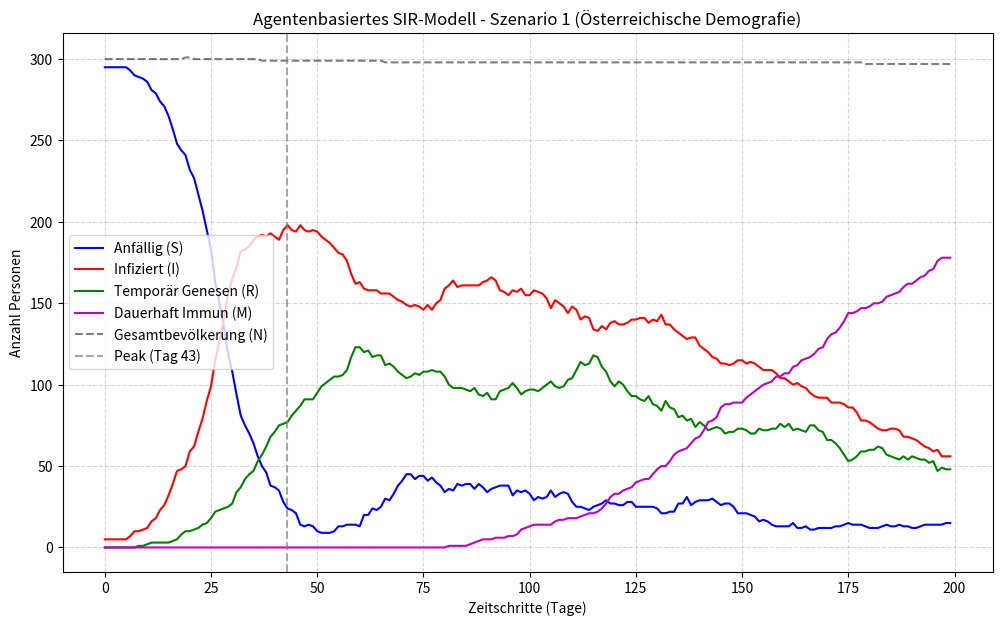

Here is the Python script that generated this plot:
import random
import matplotlib.pyplot as plt
import numpy as np

# --- KONFIGURATION ---
SZENARIO = 1  # Wähle hier: 1, 2 oder 3
ZEITSCHRITTE = 200
ANZAHL_PERSONEN = 300

ANSTECKUNGSRATE = 0.05
GENESUNGSRATE = 0.02
IMMUNITAETS_DAUER = 30

# Österreichische Raten (auf Tagesbasis umgerechnet: Jahresrate / 365)
GEBURTENRATE_TAG = (8.3 / 1000) / 365
STERBERATE_TAG = (9.5 / 1000) / 365

# Szenario-spezifische Parameter setzen
if SZENARIO == 1:
    URSPRUNGLICH_INFIZIERT = 5
    VERBINDUNGEN_MIN = 4
    VERBINDUNGEN_MAX = 4
elif SZENARIO == 2:
    URSPRUNGLICH_INFIZIERT = 5
    VERBINDUNGEN_MIN = 1
    VERBINDUNGEN_MAX = 4
elif SZENARIO == 3:
    URSPRUNGLICH_INFIZIERT = 1
    VERBINDUNGEN_MIN = 1
    VERBINDUNGEN_MAX = 4


# --- AGENTEN-KLASSE (Die Personen) ---
class Person:

    def __init__(self, status="S"):
        self.status = status  # 'S' (Anfällig), 'I' (Infiziert), 'R' (Genesen), 'M' (Dauerhaft Immun)
        self.infektions_counter = 0  # Wie oft schon infiziert?
        self.tage_seit_genesung = 0  # Tracker für die 30 Zeitschritte Immunität
        self.max_verbindungen = random.randint(
            VERBINDUNGEN_MIN, VERBINDUNGEN_MAX
        )


# --- SIMULATION INITIALISIEREN ---
population = [Person() for _ in range(ANZAHL_PERSONEN)]

# Erste Infizierte setzen
for i in range(URSPRUNGLICH_INFIZIERT):
    population[i].status = "I"
    population[i].infektions_counter = 1

# Statistik-Listen für die Grafik
stats_S, stats_I, stats_R, stats_M, stats_N = [], [], [], [], []

# Variablen für die Peak-Analyse (Höhepunkt der Welle)
max_infizierte = 0
peak_tag = 0

print("-" * 85)
print(
    f"{'Tag':<5} | {'Anfällig (S)':<13} | {'Infiziert (I)':<13} | {'Temporär (R)':<13} | {'Immun (M)':<10} | {'Gesamt (N)':<10}"
)
print("-" * 85)

# --- SIMULATIONS-SCHLEIFE (Zeitschritte) ---
for t in range(ZEITSCHRITTE):
    # 1. Kontakte knüpfen und Infektionen übertragen
    infizierte = [p for p in population if p.status == "I"]

    for inf in infizierte:
        kontakte = random.sample(
            population, min(inf.max_verbindungen, len(population))
        )
        for kontakt in kontakte:
            if kontakt.status == "S":
                if random.random() < ANSTECKUNGSRATE:
                    kontakt.status = "I"
                    kontakt.infektions_counter += 1

    # 2. Status-Updates (Genesung, Immunitäts-Ablauf)
    for p in population:
        if p.status == "I":
            if random.random() < GENESUNGSRATE:
                p.status = "R"
                p.tage_seit_genesung = 0
        elif p.status == "R":
            p.tage_seit_genesung += 1
            if p.tage_seit_genesung >= IMMUNITAETS_DAUER:
                if p.infektions_counter >= 2:
                    p.status = "M"  # Vollkommen Immun nach 2 Infektionen
                else:
                    p.status = "S"  # Wieder anfällig nach 30 Schritten

    # 3. Demografie: Sterbefälle
    neue_population = []
    for p in population:
        if random.random() > STERBERATE_TAG:
            neue_population.append(p)
    population = neue_population

    # 4. Demografie: Geburten
    anzahl_geburten = sum(
        1 for _ in range(len(population)) if random.random() < GEBURTENRATE_TAG
    )
    for _ in range(anzahl_geburten):
        population.append(Person(status="S"))

    # 5. Daten für Statistik sammeln
    S_count = sum(1 for p in population if p.status == "S")
    I_count = sum(1 for p in population if p.status == "I")
    R_count = sum(1 for p in population if p.status == "R")
    M_count = sum(1 for p in population if p.status == "M")
    N_count = len(population)

    stats_S.append(S_count)
    stats_I.append(I_count)
    stats_R.append(R_count)
    stats_M.append(M_count)
    stats_N.append(N_count)

    # Peak-Tracker: Halte fest, wann die meisten infiziert waren
    if I_count > max_infizierte:
        max_infizierte = I_count
        peak_tag = t

    # 6. Zahlen alle 10 Tage in der Konsole ausgeben
    if t % 10 == 0 or t == ZEITSCHRITTE - 1:
        print(
            f"{t:<5} | {S_count:<13} | {I_count:<13} | {R_count:<13} | {M_count:<10} | {N_count:<10}"
        )

print("-" * 85)
print(f"\nANALYSE:")
print(
    f"Der Höhepunkt (Peak) war an Tag {peak_tag} mit {max_infizierte} gleichzeitig Infizierten."
)
print(
    f"Am Ende der Simulation (Tag {ZEITSCHRITTE-1}) gibt es {M_count} dauerhaft immune Personen."
)
print("-" * 85)

# --- AUSWERTUNG UND PLOT ---
plt.figure(figsize=(12, 7))
plt.plot(stats_S, "b", label="Anfällig (S)")
plt.plot(stats_I, "r", label="Infiziert (I)")
plt.plot(stats_R, "g", label="Temporär Genesen (R)")
plt.plot(stats_M, "m", label="Dauerhaft Immun (M)")
plt.plot(stats_N, "k--", label="Gesamtbevölkerung (N)", alpha=0.5)

# Zeichne eine vertikale gestrichelte Linie am Peak-Tag
plt.axvline(
    x=peak_tag,
    color="gray",
    linestyle="--",
    label=f"Peak (Tag {peak_tag})",
    alpha=0.7,
)

plt.title(
    f"Agentenbasiertes SIR-Modell - Szenario {SZENARIO} (Österreichische Demografie)"
)
plt.xlabel("Zeitschritte (Tage)")
plt.ylabel("Anzahl Personen")
plt.grid(True, linestyle="--", alpha=0.5)
plt.legend()
plt.show()
